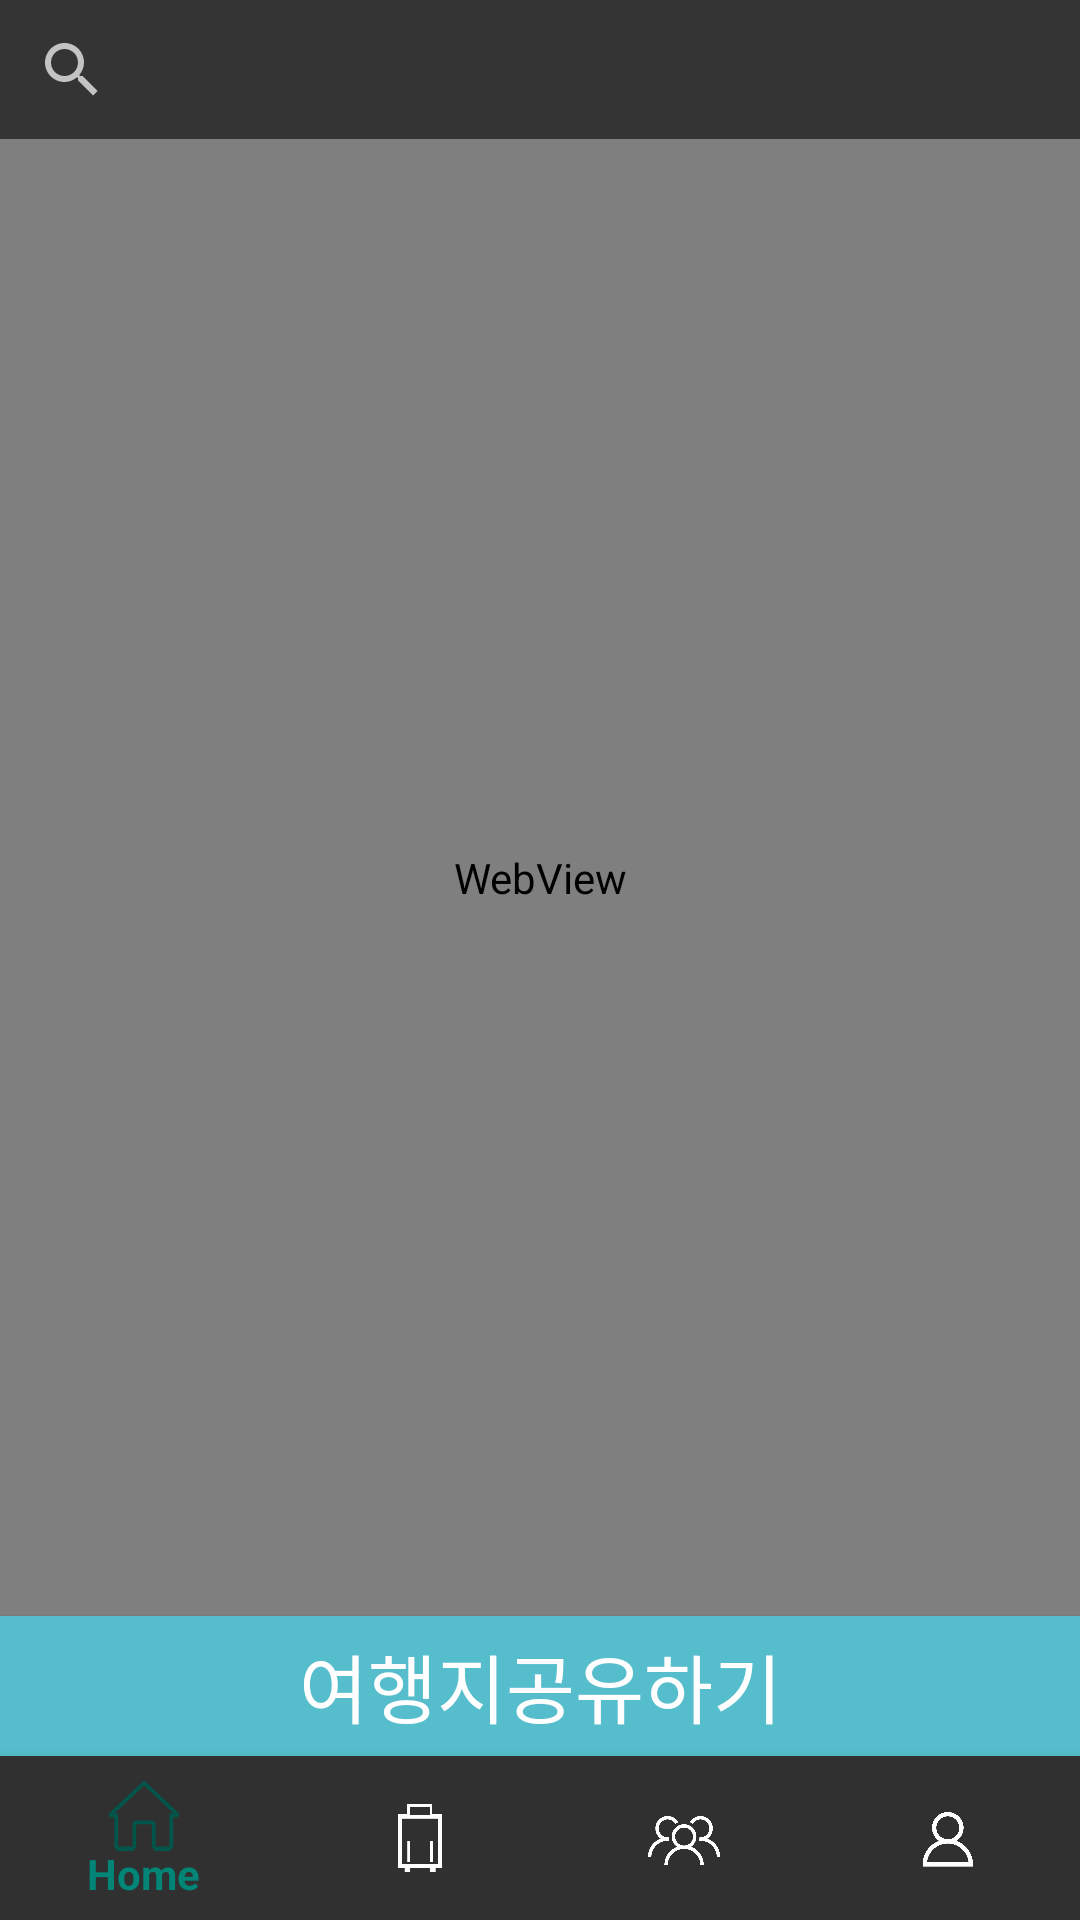

Android layout source for this screen:
<!-- AndroidManifest.xml: application theme AppTheme -->
<!-- res/layout/activity_review_tour.xml -->
<?xml version="1.0" encoding="utf-8"?>
<androidx.constraintlayout.widget.ConstraintLayout xmlns:android="http://schemas.android.com/apk/res/android"
        xmlns:app="http://schemas.android.com/apk/res-auto"
        xmlns:tools="http://schemas.android.com/tools"
        android:layout_width="match_parent"
        android:layout_height="match_parent"
        android:background="@drawable/home_background1"
        tools:context=".Review_tourActivity">

    <LinearLayout
            android:layout_width="match_parent"
            android:layout_height="match_parent"
            android:orientation="vertical">

        <SearchView
                android:id="@+id/searchView"
                android:layout_width="match_parent"
                android:layout_height="wrap_content"
                android:layout_weight="1.5"
                android:background="#353434"
                android:orientation="vertical">

        </SearchView>

        <WebView
                android:id="@+id/webView1"
                android:layout_width="match_parent"
                android:layout_height="500dp"
                android:layout_weight="6.5">

        </WebView>

        <Button
                android:id="@+id/sharing_button"
                android:layout_width="match_parent"
                android:layout_height="wrap_content"
                android:layout_weight="1"
                android:background="#56bdcc"
                android:text="여행지공유하기"
                android:textSize="25sp" />

        <com.google.android.material.bottomnavigation.BottomNavigationView
                android:id="@+id/main_bottom_navigation_view"
                android:layout_width="match_parent"
                android:layout_height="wrap_content"
                android:layout_gravity="bottom"
                android:layout_weight="1"
                android:background="?android:attr/windowBackground"
                app:itemIconTint="@drawable/selector"
                app:menu="@menu/bottom_nav_menu" />

    </LinearLayout>

</androidx.constraintlayout.widget.ConstraintLayout>
<!-- resources referenced by this layout -->
<resources>
  <!-- drawable home_background1: png bitmap (drawable, 281874 bytes) -->
  <!-- drawable selector (drawable) -->
  <?xml version="1.0" encoding="utf-8"?>
  <selector xmlns:android="http://schemas.android.com/apk/res/android">
      <item android:state_checked="true" android:drawable="@color/colorPrimaryDark" android:color="@color/colorPrimaryDark" />
      <item android:color="@color/colorAccent" android:drawable="@color/colorAccent" />
  </selector>
  <style name="AppTheme" parent="Theme.AppCompat.NoActionBar">
          
          <item name="colorPrimary">@color/colorPrimary</item>
          <item name="colorPrimaryDark">@color/colorPrimaryDark</item>
          <item name="colorAccent">@color/colorAccent</item>
      </style>
  <color name="colorPrimaryDark">#00564A</color>
  <color name="colorAccent">#FFFFFF</color>
  <color name="colorPrimary">#008577</color>
</resources>
